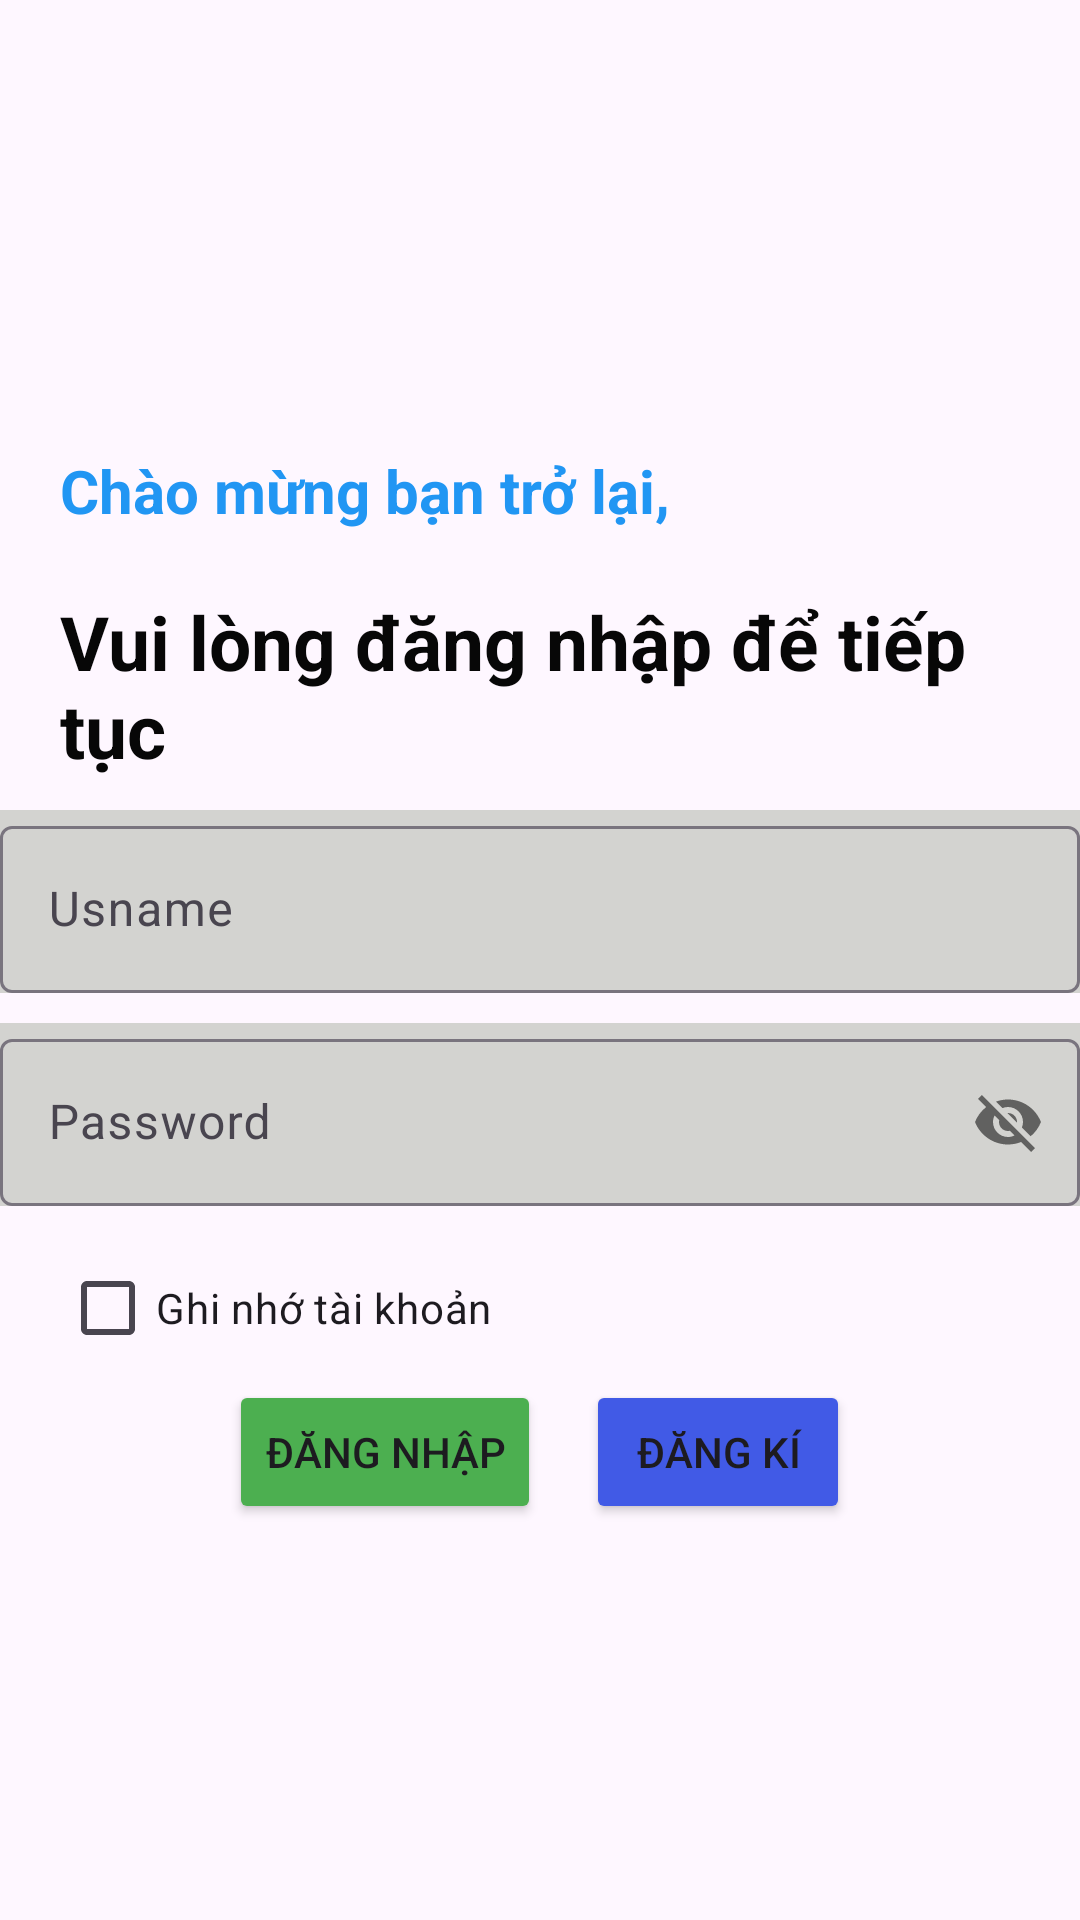

Write the Android layout XML for this screen, with the resource values it uses.
<!-- AndroidManifest.xml: application theme Theme.ASSMFULL -->
<!-- res/layout/activity_login.xml -->
<?xml version="1.0" encoding="utf-8"?>
<LinearLayout xmlns:android="http://schemas.android.com/apk/res/android"
    xmlns:app="http://schemas.android.com/apk/res-auto"
    xmlns:tools="http://schemas.android.com/tools"
    android:id="@+id/main"
    android:layout_width="match_parent"
    android:layout_height="match_parent"
    android:orientation="vertical"

    tools:context=".activity.LoginActivity">

    <TextView
        android:layout_width="match_parent"
        android:layout_height="wrap_content"
        android:text="Chào mừng bạn trở lại,"
        android:layout_marginTop="150dp"
        android:layout_marginLeft="20dp"
        android:textSize="20dp"
        android:textStyle="bold"
        android:textColor="#2196F3"/>
    <TextView
        android:layout_width="match_parent"
        android:layout_height="wrap_content"
        android:text="Vui lòng đăng nhập để tiếp  tục"
        android:layout_marginTop="20dp"
        android:layout_marginLeft="20dp"
        android:textSize="25dp"
        android:textStyle="bold"
        android:textColor="#070707"/>
    <com.google.android.material.textfield.TextInputLayout

        android:layout_width="match_parent"
        android:layout_marginTop="10dp"
        android:background="#D3D3D0"
        android:layout_height="wrap_content">
        <com.google.android.material.textfield.TextInputEditText
            android:id="@+id/Inputname"
            android:layout_width="match_parent"
            android:layout_height="wrap_content"

            android:hint="Usname"/>
    </com.google.android.material.textfield.TextInputLayout>
    <com.google.android.material.textfield.TextInputLayout

        android:layout_width="match_parent"
        android:layout_marginTop="10dp"
        android:background="#D3D3D0"
        app:passwordToggleEnabled="true"
        android:layout_height="wrap_content">
        <com.google.android.material.textfield.TextInputEditText
            android:id="@+id/Inputpas"
            android:layout_width="match_parent"
            android:layout_height="wrap_content"


            android:hint="Password"/>
    </com.google.android.material.textfield.TextInputLayout>
    <CheckBox
        android:id="@+id/checkBoxRemember"
        android:layout_width="wrap_content"
        android:layout_height="wrap_content"
        android:layout_marginTop="10dp"
        android:layout_marginLeft="20dp"
        android:text="Ghi nhớ tài khoản"/>
    <LinearLayout
        android:layout_width="match_parent"
        android:gravity="center"
        android:layout_height="wrap_content">
        <Button
            android:id="@+id/btlLogin"

            android:layout_width="wrap_content"
            android:layout_height="wrap_content"
            android:text="Đăng Nhập"
            android:backgroundTint="#4CAF50"
            />
        <Button
            android:id="@+id/btlRegister"
            android:layout_width="wrap_content"
            android:layout_height="wrap_content"
            android:text="Đăng kí"

            android:layout_marginLeft="15dp"
            android:backgroundTint="#415AE6"/>
    </LinearLayout>
</LinearLayout>
<!-- resources referenced by this layout -->
<resources>
  <style name="Theme.ASSMFULL" parent="Base.Theme.ASSMFULL" />
  <style name="Base.Theme.ASSMFULL" parent="Theme.Material3.DayNight.NoActionBar">
          
          
      </style>
</resources>
